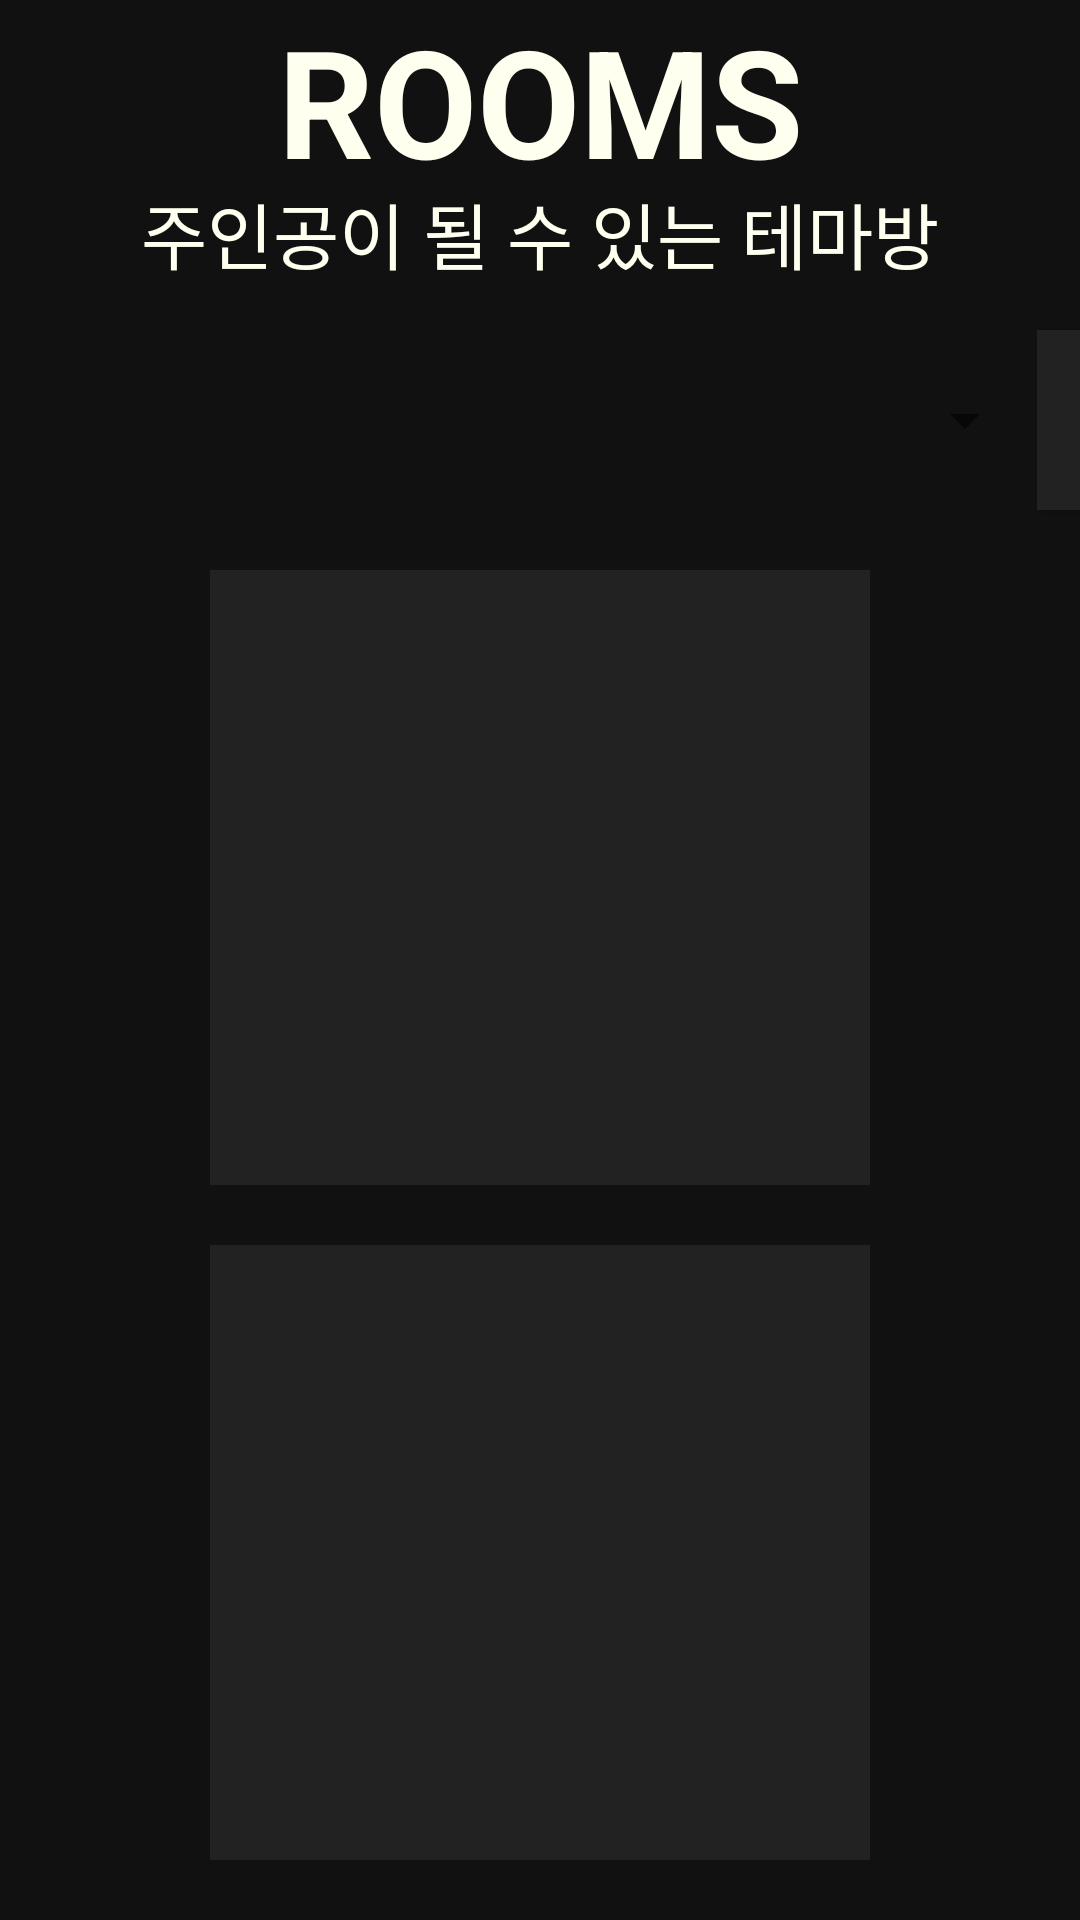

Reconstruct the res/layout file that produces this screen, plus the resources it refers to.
<!-- AndroidManifest.xml: activity theme AppTheme -->
<!-- res/layout/activity_main.xml -->
<?xml version="1.0" encoding="utf-8"?>
<android.support.constraint.ConstraintLayout xmlns:android="http://schemas.android.com/apk/res/android"
    xmlns:app="http://schemas.android.com/apk/res-auto"
    xmlns:tools="http://schemas.android.com/tools"
    android:layout_width="match_parent"
    android:layout_height="match_parent"
    tools:context=".MainActivity"
    tools:layout_editor_absoluteY="89dp">

    <TextView
        android:id="@+id/dummyback"
        android:layout_width="0dp"
        android:layout_height="0dp"
        android:background="#111111"
        app:layout_constraintBottom_toBottomOf="parent"
        app:layout_constraintEnd_toEndOf="parent"
        app:layout_constraintHorizontal_bias="0.0"
        app:layout_constraintStart_toStartOf="parent"
        app:layout_constraintTop_toBottomOf="@+id/dummytext2"
        app:layout_constraintVertical_bias="0.0" />

    <Spinner
        android:id="@+id/themelist"
        android:layout_width="340dp"
        android:layout_height="60dp"
        app:layout_constraintEnd_toEndOf="parent"
        app:layout_constraintHorizontal_bias="0.279"
        app:layout_constraintStart_toStartOf="parent"
        app:layout_constraintTop_toBottomOf="@+id/dummytext2" />

    <TextView
        android:id="@+id/dummytext2"
        android:layout_width="0dp"
        android:layout_height="50dp"
        android:background="#111111"
        android:gravity="center_horizontal"
        android:text="주인공이 될 수 있는 테마방"
        android:textColor="#fffff0"
        android:textSize="24sp"
        app:layout_constraintBottom_toTopOf="@+id/themelist"
        app:layout_constraintEnd_toEndOf="parent"
        app:layout_constraintHorizontal_bias="0.0"
        app:layout_constraintStart_toStartOf="parent"
        app:layout_constraintTop_toBottomOf="@+id/dummyText3" />

    <TextView
        android:id="@+id/themetext"
        android:layout_width="0dp"
        android:layout_height="0dp"
        android:layout_marginBottom="20dp"
        android:layout_marginEnd="70dp"
        android:layout_marginStart="70dp"
        android:layout_marginTop="10dp"
        android:background="#222222"
        android:gravity="center_vertical"
        android:padding="20dp"
        android:scrollbars="vertical"
        android:text=""
        android:textColor="@android:color/white"
        android:textSize="20sp"
        app:layout_constraintBottom_toBottomOf="parent"
        app:layout_constraintEnd_toEndOf="parent"
        app:layout_constraintHorizontal_bias="0.0"
        app:layout_constraintStart_toStartOf="parent"
        app:layout_constraintTop_toBottomOf="@+id/frameLayout" />

    <FrameLayout
        android:id="@+id/frameLayout"
        android:layout_width="0dp"
        android:layout_height="0dp"
        android:layout_marginBottom="10dp"
        android:layout_marginEnd="70dp"
        android:layout_marginStart="70dp"
        android:layout_marginTop="20dp"
        android:background="#222222"
        app:layout_constraintBottom_toTopOf="@+id/themetext"
        app:layout_constraintEnd_toEndOf="parent"
        app:layout_constraintStart_toStartOf="parent"
        app:layout_constraintTop_toBottomOf="@+id/themelist">

        <ImageView
            android:id="@+id/themeimage"
            android:layout_width="300dp"
            android:layout_height="425dp"
            android:layout_gravity="center"
            app:srcCompat="@android:color/transparent" />
    </FrameLayout>

    <Button
        android:id="@+id/themestart"
        android:layout_width="160dp"
        android:layout_height="60dp"
        android:background="#222222"
        android:text="테마 시작"
        android:textColor="@android:color/white"
        android:textSize="24sp"
        app:layout_constraintBottom_toBottomOf="@+id/themelist"
        app:layout_constraintStart_toEndOf="@+id/themelist"
        app:layout_constraintTop_toTopOf="@+id/themelist" />

    <TextView
        android:id="@+id/dummyText3"
        android:layout_width="0dp"
        android:layout_height="60dp"
        android:background="#111111"
        android:gravity="center"
        android:text="ROOMS"
        android:textColor="#fffff0"
        android:textSize="50sp"
        android:textStyle="bold"
        app:layout_constraintBottom_toTopOf="@+id/dummytext2"
        app:layout_constraintEnd_toEndOf="parent"
        app:layout_constraintStart_toStartOf="parent"
        app:layout_constraintTop_toTopOf="parent" />

</android.support.constraint.ConstraintLayout>
<!-- resources referenced by this layout -->
<resources>
  <style name="AppTheme" parent="Theme.AppCompat.Light.DarkActionBar">
          
          <item name="colorPrimary">#111111</item>
          <item name="colorPrimaryDark">#000000</item>
          <item name="colorAccent">@color/colorAccent</item>
          <item name="actionBarTabTextStyle">@style/MyActionBarTabText</item>
          <item name="android:actionBarTabTextStyle">@style/MyActionBarTabText</item>
  
      </style>
  <style name="MyActionBarTabText" parent="@style/Widget.AppCompat.Light.ActionBar.TabText">
          <item name="android:textSize">50sp</item>
          <item name="android:textAlignment">center</item>
      </style>
  <!-- not gathered from this repository: default colours our renderer supplied (Android Studio template values) -->
  <color name="colorAccent">#FF03DAC5</color>
</resources>
